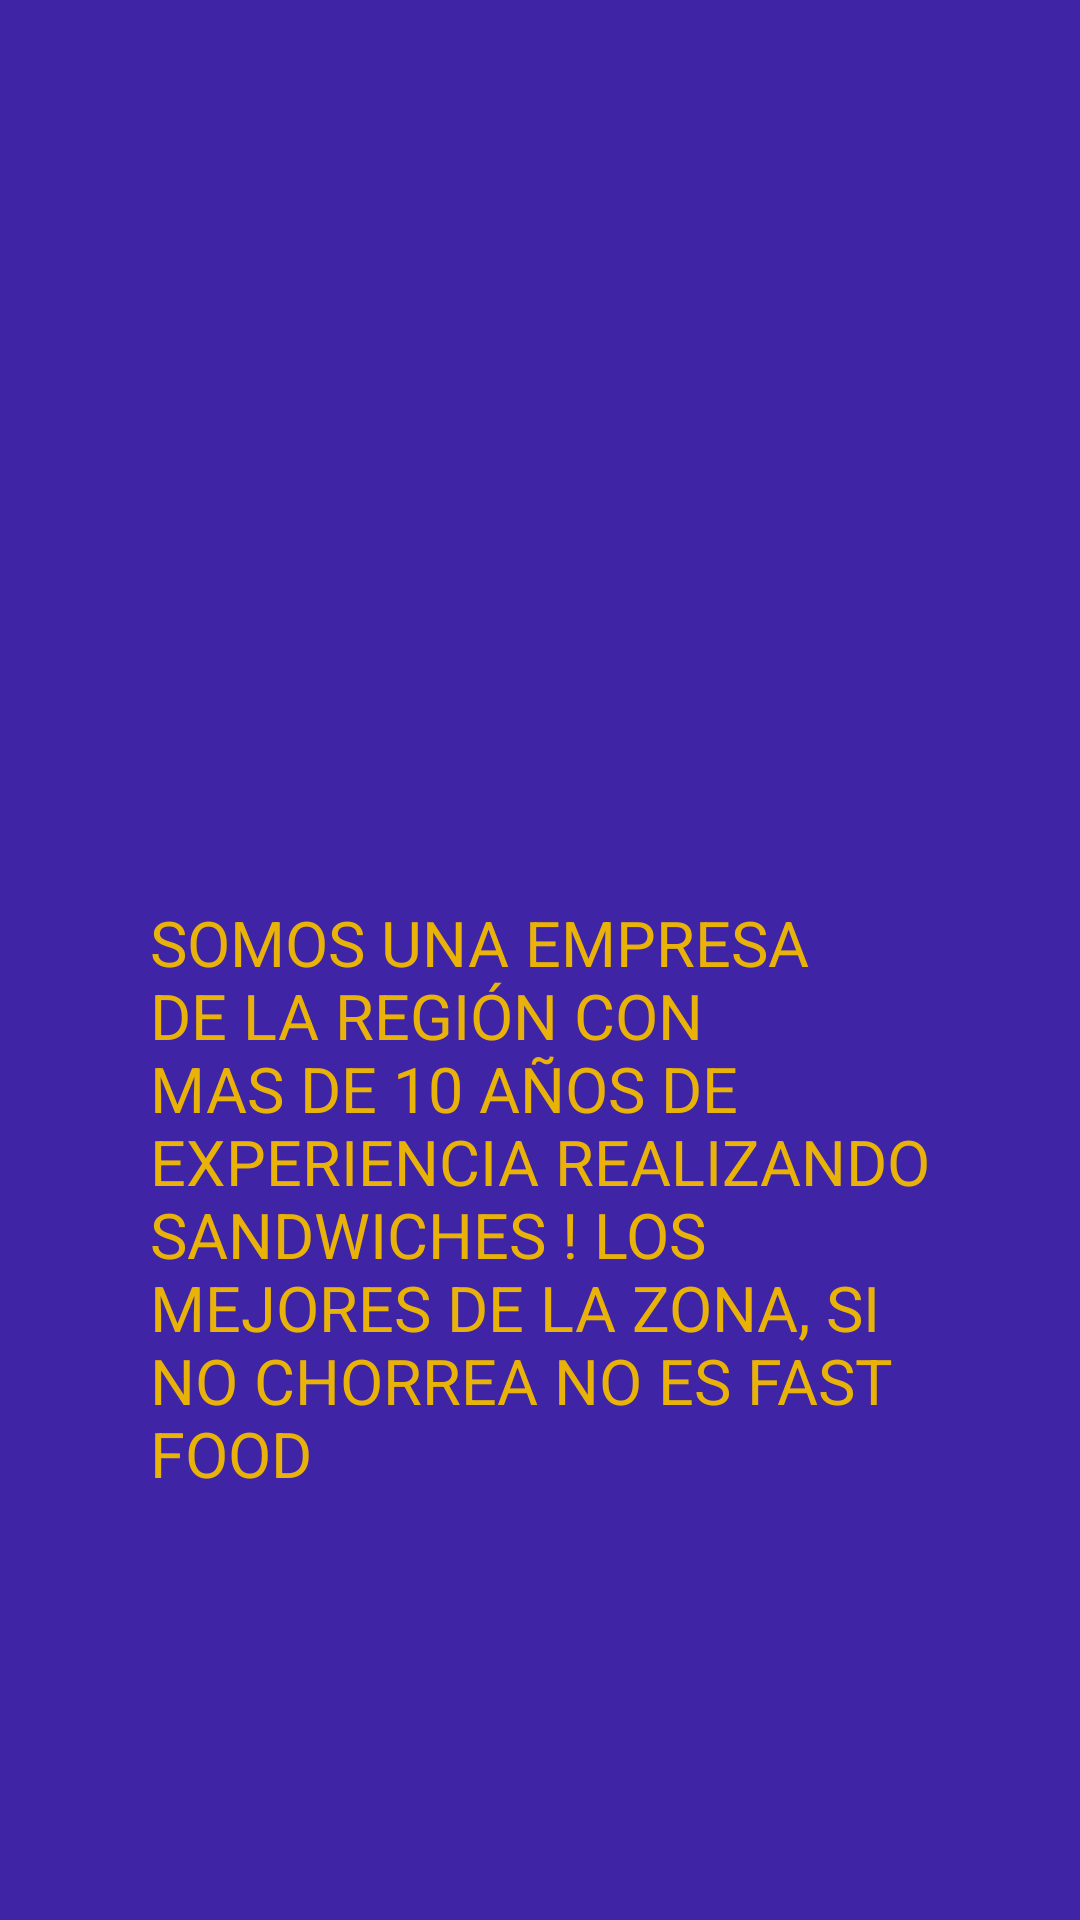

Android layout source for this screen:
<!-- AndroidManifest.xml: application theme AppTheme -->
<!-- res/layout/activity_main_sobre_nosotros_.xml -->
<?xml version="1.0" encoding="utf-8"?>
<androidx.constraintlayout.widget.ConstraintLayout xmlns:android="http://schemas.android.com/apk/res/android"
    xmlns:app="http://schemas.android.com/apk/res-auto"
    xmlns:tools="http://schemas.android.com/tools"
    android:layout_width="match_parent"
    android:layout_height="match_parent"
    android:background="@color/colorfondo"
    tools:context=".Main_sobre_nosotros_Activity">


    <RelativeLayout
        android:id="@+id/relativeLayout3"
        android:layout_width="match_parent"
        android:layout_height="wrap_content"
        tools:ignore="MissingConstraints">

        <androidx.appcompat.widget.AppCompatImageView
            android:layout_width="260dp"
            android:layout_height="300dp"
            android:layout_centerHorizontal="true"
            android:adjustViewBounds="true"
            android:contentDescription="Sandwiches"
            app:srcCompat="@drawable/hamburguesa">

        </androidx.appcompat.widget.AppCompatImageView>
    </RelativeLayout>

    <LinearLayout
        android:layout_width="260dp"
        android:layout_height="wrap_content"
        app:layout_constraintEnd_toEndOf="parent"
        app:layout_constraintStart_toStartOf="parent"
        app:layout_constraintTop_toBottomOf="@+id/relativeLayout3"
        tools:ignore="MissingConstraints">


        <TextView
            android:id="@+id/textView2"
            android:layout_width="wrap_content"
            android:layout_height="wrap_content"
            android:layout_weight="1"
            android:text="@string/sobrenosotrostexto"
            android:textColor="@color/letrabotones"
            android:textSize="21sp"
            app:layout_constraintEnd_toEndOf="parent"
            app:layout_constraintStart_toStartOf="parent" />
    </LinearLayout>


</androidx.constraintlayout.widget.ConstraintLayout>
<!-- resources referenced by this layout -->
<resources>
  <color name="colorfondo">#4024A6</color>
  <color name="letrabotones">#E8B209</color>
  <string name="sobrenosotrostexto">SOMOS UNA EMPRESA DE LA REGIÓN CON MAS DE 10 AÑOS DE EXPERIENCIA REALIZANDO SANDWICHES ! LOS MEJORES DE LA ZONA, SI NO CHORREA NO ES FAST FOOD</string>
  <style name="AppTheme" parent="Theme.AppCompat.Light.DarkActionBar">
          
          <item name="colorPrimary">#4024A6</item>
          <item name="colorPrimaryDark">@color/colorPrimaryDark</item>
          <item name="colorAccent">@color/colorAccent</item>
      </style>
  <color name="colorPrimaryDark">#00574B</color>
  <color name="colorAccent">#D81B60</color>
</resources>
